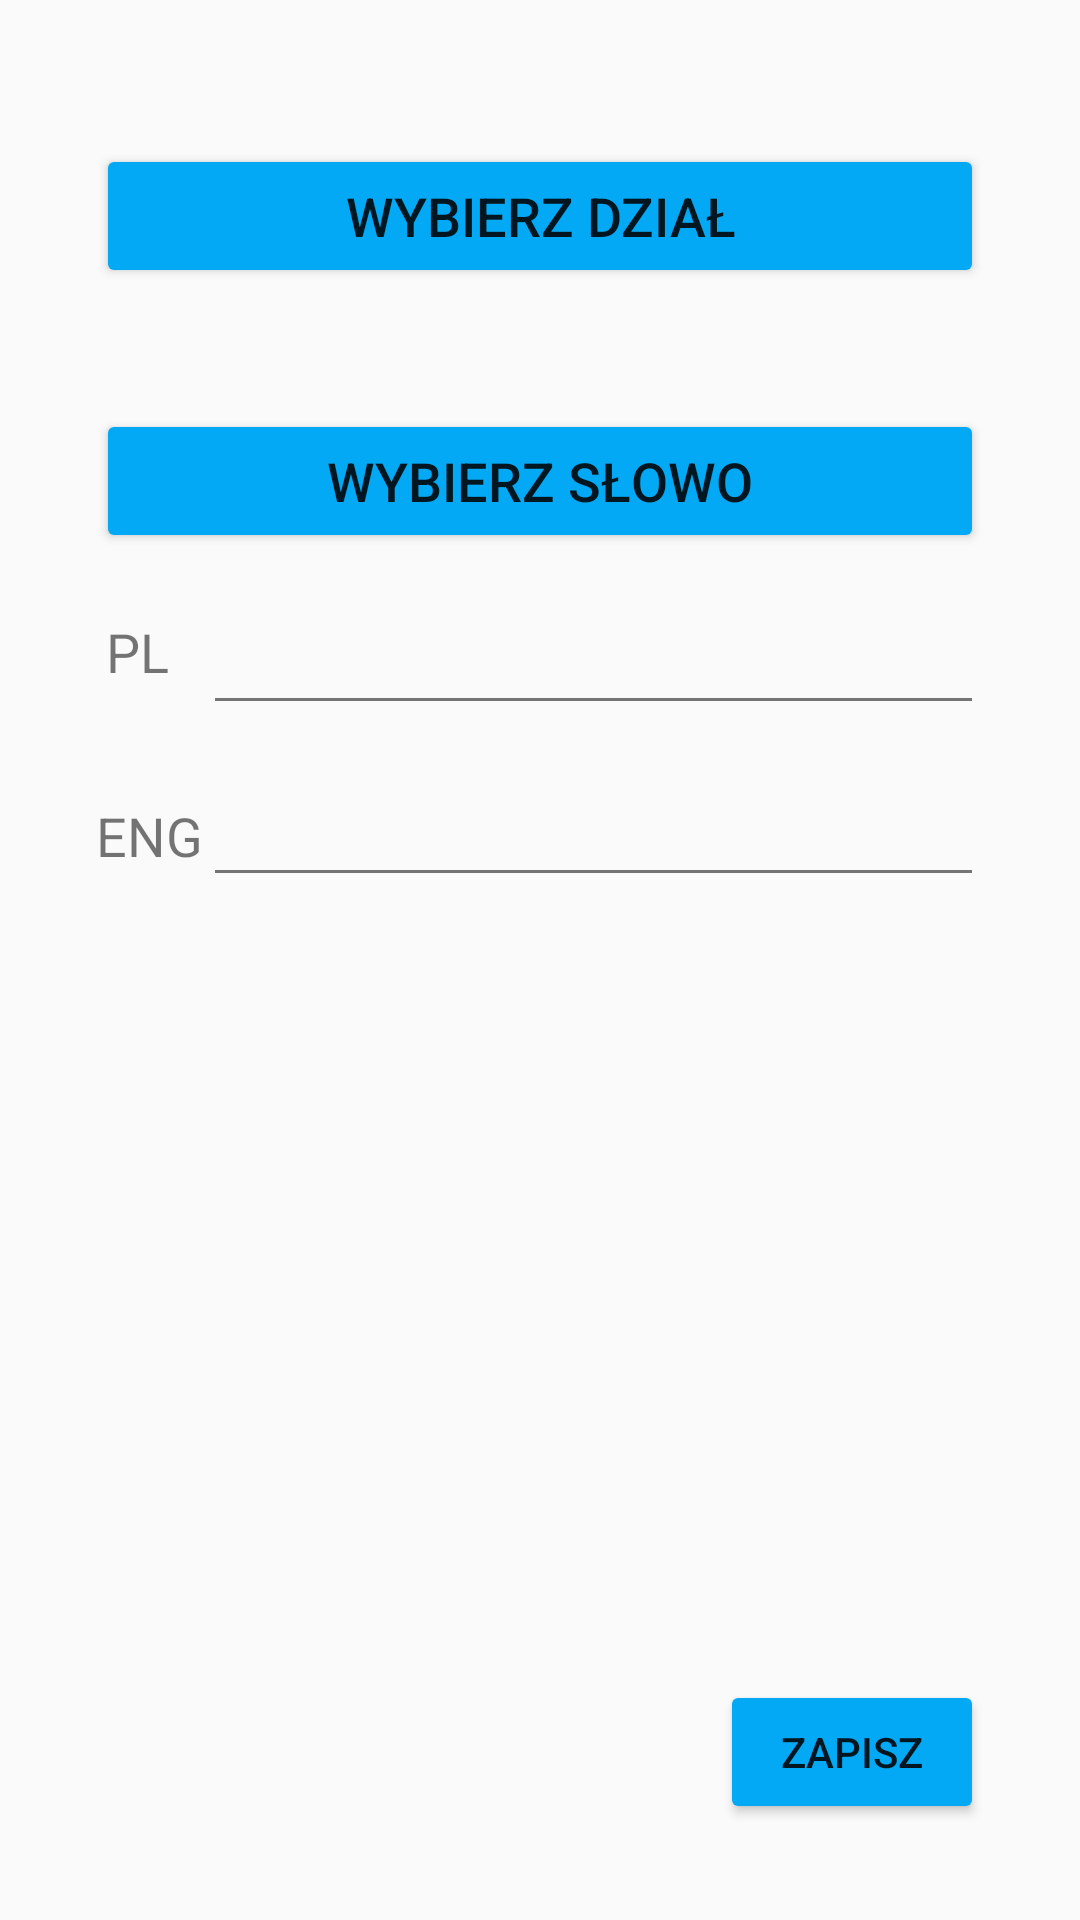

The Android layout XML behind this screen, and the referenced resources:
<!-- AndroidManifest.xml: application theme AppTheme -->
<!-- res/layout/activity_edit_word.xml -->
<?xml version="1.0" encoding="utf-8"?>
<android.support.constraint.ConstraintLayout xmlns:android="http://schemas.android.com/apk/res/android"
    xmlns:app="http://schemas.android.com/apk/res-auto"
    xmlns:tools="http://schemas.android.com/tools"
    android:layout_width="match_parent"
    android:layout_height="match_parent"
    tools:context=".activities.EditWord">

    <Button
        android:id="@+id/selectWordBtn"
        android:layout_width="0dp"
        android:layout_height="wrap_content"
        android:layout_marginEnd="32dp"
        android:layout_marginStart="32dp"
        android:layout_marginTop="8dp"
        android:text="Wybierz słowo"
        android:textSize="18sp"
        app:layout_constraintEnd_toEndOf="parent"
        app:layout_constraintStart_toStartOf="parent"
        app:layout_constraintTop_toBottomOf="@+id/selSecEditTextView" />

    <Button
        android:id="@+id/saveEditedWordBtn"
        android:layout_width="wrap_content"
        android:layout_height="wrap_content"
        android:layout_marginBottom="32dp"
        android:layout_marginEnd="32dp"
        android:text="Zapisz"
        app:layout_constraintBottom_toBottomOf="parent"
        app:layout_constraintEnd_toEndOf="parent" />

    <EditText
        android:id="@+id/translationEditTx"
        android:layout_width="0dp"
        android:layout_height="wrap_content"
        android:layout_marginEnd="32dp"
        android:layout_marginTop="16dp"
        android:ems="10"
        android:inputType="textPersonName"
        android:textAlignment="center"
        app:layout_constraintEnd_toEndOf="parent"
        app:layout_constraintStart_toEndOf="@+id/textView9"
        app:layout_constraintTop_toBottomOf="@+id/wordEditTx" />

    <EditText
        android:id="@+id/wordEditTx"
        android:layout_width="0dp"
        android:layout_height="wrap_content"
        android:layout_marginEnd="32dp"
        android:layout_marginTop="16dp"
        android:ems="10"
        android:inputType="textPersonName"
        android:textAlignment="center"
        app:layout_constraintEnd_toEndOf="parent"
        app:layout_constraintStart_toEndOf="@+id/textView9"
        app:layout_constraintTop_toBottomOf="@+id/selectWordBtn" />

    <Button
        android:id="@+id/selectSectionBtn"
        android:layout_width="0dp"
        android:layout_height="wrap_content"
        android:layout_marginEnd="32dp"
        android:layout_marginStart="32dp"
        android:layout_marginTop="48dp"
        android:text="Wybierz dział"
        android:textSize="18sp"
        app:layout_constraintEnd_toEndOf="parent"
        app:layout_constraintStart_toStartOf="parent"
        app:layout_constraintTop_toTopOf="parent" />

    <TextView
        android:id="@+id/selSecEditTextView"
        android:layout_width="0dp"
        android:layout_height="wrap_content"
        android:layout_marginTop="8dp"
        android:textAlignment="center"
        android:textSize="18sp"
        android:textStyle="bold"
        app:layout_constraintEnd_toEndOf="@+id/selectSectionBtn"
        app:layout_constraintStart_toStartOf="@+id/selectSectionBtn"
        app:layout_constraintTop_toBottomOf="@+id/selectSectionBtn" />

    <TextView
        android:id="@+id/textView8"
        android:layout_width="wrap_content"
        android:layout_height="wrap_content"
        android:layout_marginBottom="8dp"
        android:layout_marginEnd="8dp"
        android:text="PL"
        android:textSize="18sp"
        app:layout_constraintBottom_toBottomOf="@+id/wordEditTx"
        app:layout_constraintEnd_toEndOf="@+id/textView9"
        app:layout_constraintStart_toStartOf="@+id/textView9"
        app:layout_constraintTop_toTopOf="@+id/wordEditTx" />

    <TextView
        android:id="@+id/textView9"
        android:layout_width="wrap_content"
        android:layout_height="wrap_content"
        android:layout_marginBottom="8dp"
        android:layout_marginStart="32dp"
        android:layout_marginTop="8dp"
        android:text="ENG"
        android:textSize="18sp"
        app:layout_constraintBottom_toBottomOf="@+id/translationEditTx"
        app:layout_constraintStart_toStartOf="parent"
        app:layout_constraintTop_toTopOf="@+id/translationEditTx" />

</android.support.constraint.ConstraintLayout>
<!-- resources referenced by this layout -->
<resources>
  <style name="AppTheme" parent="Theme.AppCompat.Light.DarkActionBar">
          
          <item name="colorPrimary">@color/primary_dark</item>
          <item name="colorPrimaryDark">@color/primary_dark</item>
          <item name="colorAccent">@color/accent</item>
          
          <item name="android:textColorSecondary">@color/secondary_text</item>
          <item name="android:colorButtonNormal">@color/primary</item>
      </style>
  <color name="primary_dark">#0288D1</color>
  <color name="accent">#FF5722</color>
  <color name="secondary_text">#757575</color>
  <color name="primary">#03A9F4</color>
</resources>
